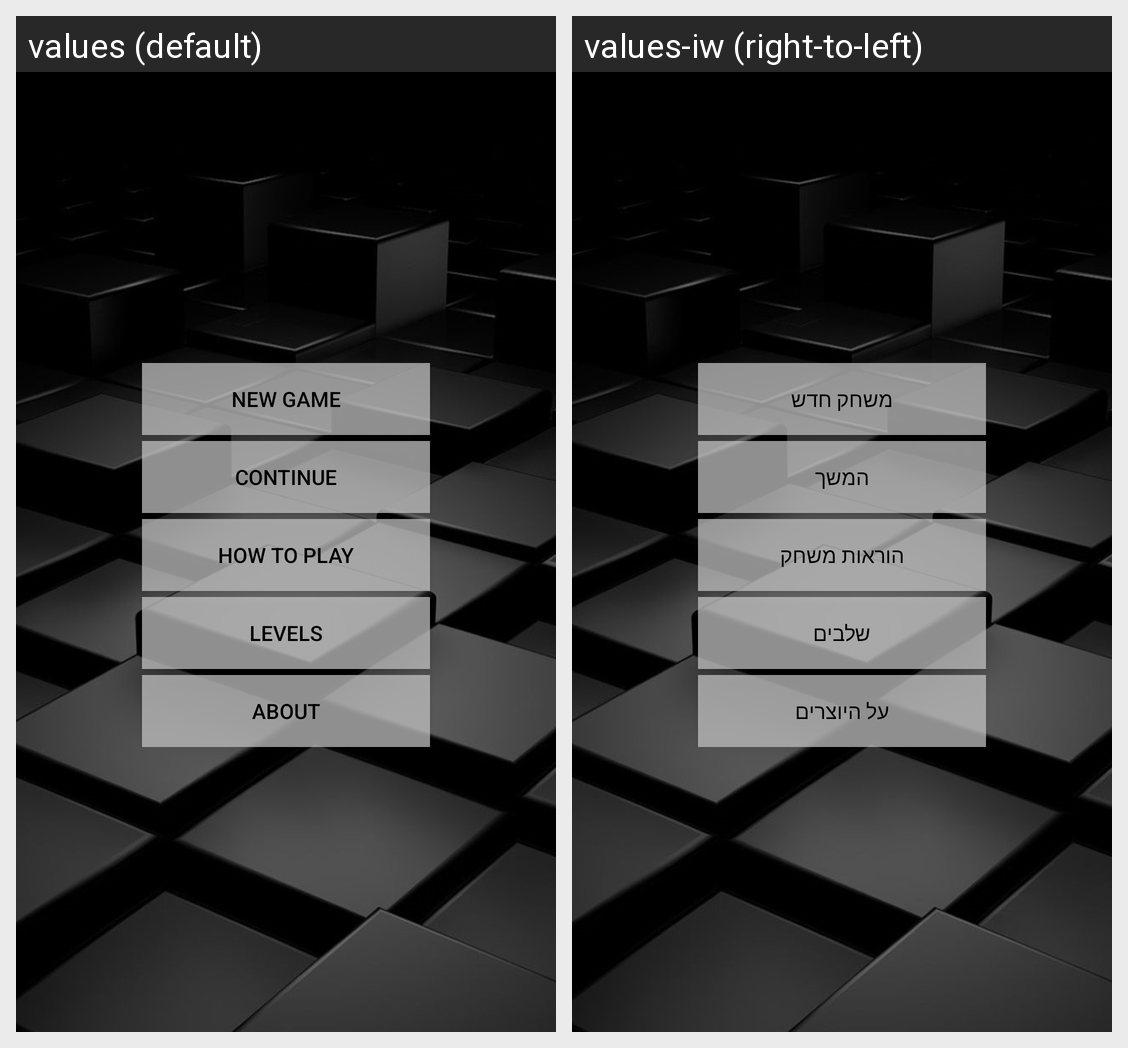

This grid shows one Android layout under two languages. Give, for every string resource on the screen, its name, the default text and each shown locale's text.
Android screen res/layout/activity_menu.xml rendered under 2 locales, left to right: values (default), values-iw (right-to-left). Device: Nexus 5 (rendered at 1080×1920; each locale shown at half size, 540×960, under a caption strip naming it); theme Theme.AppCompat.NoActionBar.
Strings drawn on this screen, with the default value and each locale's value (text and hints the layout hard-codes, and strings that could not be matched under every locale, appear in the picture but are not listed):

new_game
  values: New Game
  values-iw: משחק חדש

continue_the_game
  values: Continue
  values-iw: המשך

how_to_play
  values: How to Play
  values-iw: הוראות משחק

levels
  values: Levels
  values-iw: שלבים

about
  values: About
  values-iw: על היוצרים
